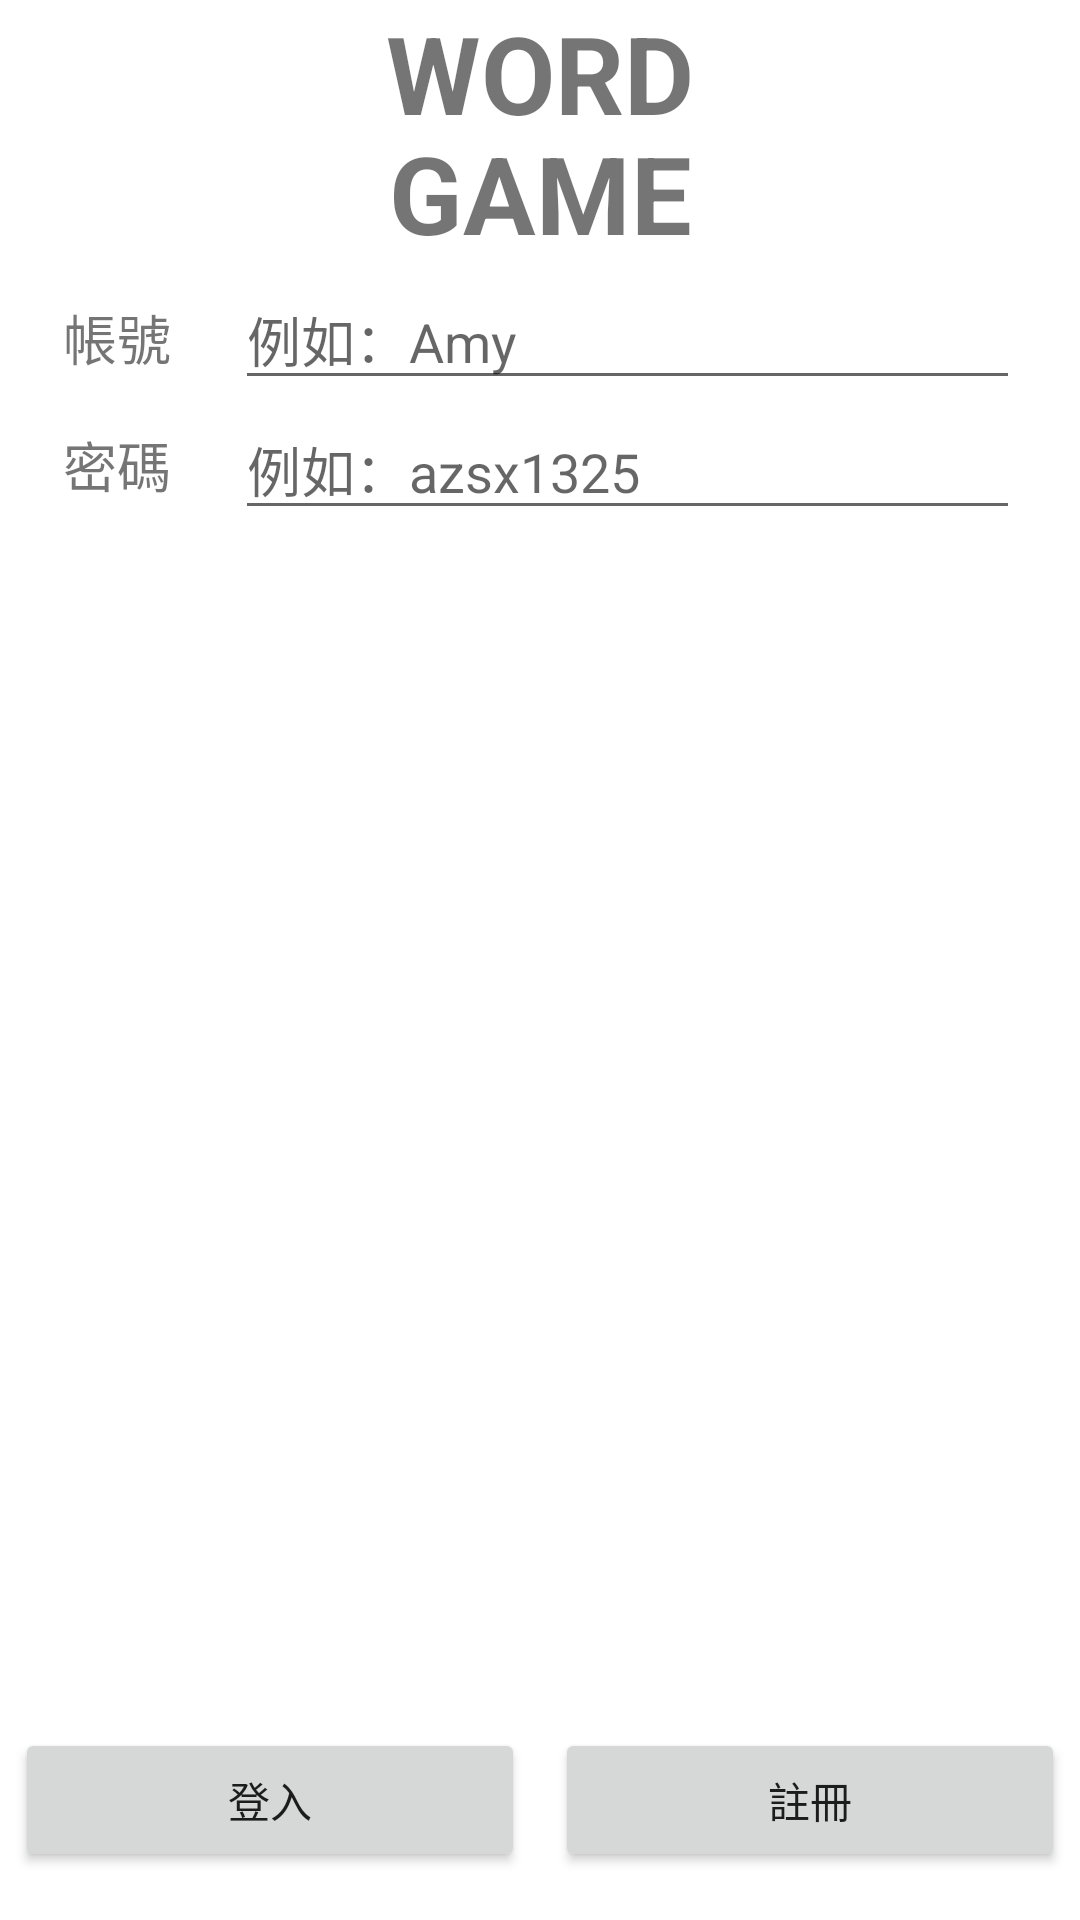

Layout XML and referenced resources for this Android screen:
<!-- AndroidManifest.xml: application theme Theme.Test0422 -->
<!-- res/layout/activity_main.xml -->
<?xml version="1.0" encoding="utf-8"?>
<androidx.constraintlayout.widget.ConstraintLayout xmlns:android="http://schemas.android.com/apk/res/android"
    xmlns:app="http://schemas.android.com/apk/res-auto"
    xmlns:tools="http://schemas.android.com/tools"
    android:layout_width="match_parent"
    android:layout_height="match_parent"
    tools:context=".MainActivity">

    <LinearLayout
        android:layout_width="match_parent"
        android:layout_height="match_parent"
        android:orientation="vertical">
        <LinearLayout
            android:layout_width="match_parent"
            android:layout_height="80dp"
            android:orientation="vertical">
            <TextView
                android:id="@+id/textView"
                android:layout_width="match_parent"
                android:layout_height="wrap_content"
                android:gravity="center"
                android:layout_weight="1"
                android:text="WORD"
                android:textSize="36dp"
                android:textStyle="bold" />
            <TextView
                android:id="@+id/textView2"
                android:layout_width="match_parent"
                android:layout_height="wrap_content"
                android:layout_weight="1"
                android:gravity="center"
                android:text="GAME"
                android:textSize="36dp"
                android:textStyle="bold" />
        </LinearLayout>
        <LinearLayout
            android:layout_width="match_parent"
            android:layout_height="wrap_content"
            android:layout_marginTop="10dp"
            android:layout_weight="15"
            android:orientation="vertical">
            <LinearLayout
                android:layout_width="match_parent"
                android:layout_height="wrap_content"
                android:orientation="horizontal">
                <TextView
                    android:layout_width="0dp"
                    android:layout_height="wrap_content"
                    android:layout_weight="0.3"
                    android:gravity="center"
                    android:text="帳號"
                    android:textSize="18dp" />
                <EditText
                    android:id="@+id/usernameET"
                    android:layout_width="0dp"
                    android:layout_height="wrap_content"
                    android:layout_marginRight="20dp"
                    android:layout_weight="1"
                    android:hint="例如：Amy"
                    tools:ignore="TouchTargetSizeCheck" />
            </LinearLayout>
            <LinearLayout
                android:layout_width="match_parent"
                android:layout_height="wrap_content"
                android:gravity="center"
                android:orientation="horizontal">
                <TextView
                    android:layout_width="0dp"
                    android:layout_height="wrap_content"
                    android:layout_weight="0.3"
                    android:gravity="center"
                    android:text="密碼"
                    android:textSize="18dp" />
                <EditText
                    android:id="@+id/passwordET"
                    android:layout_width="0dp"
                    android:layout_height="wrap_content"
                    android:layout_marginRight="20dp"
                    android:layout_weight="1"
                    android:hint="例如：azsx1325"
                    android:inputType="textPassword"
                    tools:ignore="TouchTargetSizeCheck" />
            </LinearLayout>
        </LinearLayout>
        <LinearLayout
            android:layout_width="match_parent"
            android:layout_height="80dp"
            android:gravity="center"
            android:orientation="horizontal">
            <Button
                android:id="@+id/loginBTN"
                android:layout_width="wrap_content"
                android:layout_height="wrap_content"
                android:layout_margin="5dp"
                android:layout_weight="1"
                android:text="登入" />
            <Button
                android:id="@+id/regBTN"
                android:layout_width="wrap_content"
                android:layout_height="wrap_content"
                android:layout_margin="5dp"
                android:layout_weight="1"
                android:text="註冊" />
        </LinearLayout>
    </LinearLayout>

</androidx.constraintlayout.widget.ConstraintLayout>
<!-- resources referenced by this layout -->
<resources>
  <style name="Theme.Test0422" parent="Theme.MaterialComponents.DayNight.DarkActionBar">
          
          <item name="colorPrimary">@color/purple_500</item>
          <item name="colorPrimaryVariant">@color/purple_700</item>
          <item name="colorOnPrimary">@color/white</item>
          
          <item name="colorSecondary">@color/teal_200</item>
          <item name="colorSecondaryVariant">@color/teal_700</item>
          <item name="colorOnSecondary">@color/black</item>
          
          <item name="android:statusBarColor">?attr/colorPrimaryVariant</item>
          
      </style>
  <!-- not gathered from this repository: default colours our renderer supplied (Android Studio template values) -->
  <color name="purple_500">#FF6200EE</color>
  <color name="purple_700">#FF3700B3</color>
  <color name="teal_200">#FF03DAC5</color>
  <color name="teal_700">#FF018786</color>
  <color name="black">#FF000000</color>
  <color name="white">#FFFFFFFF</color>
</resources>
